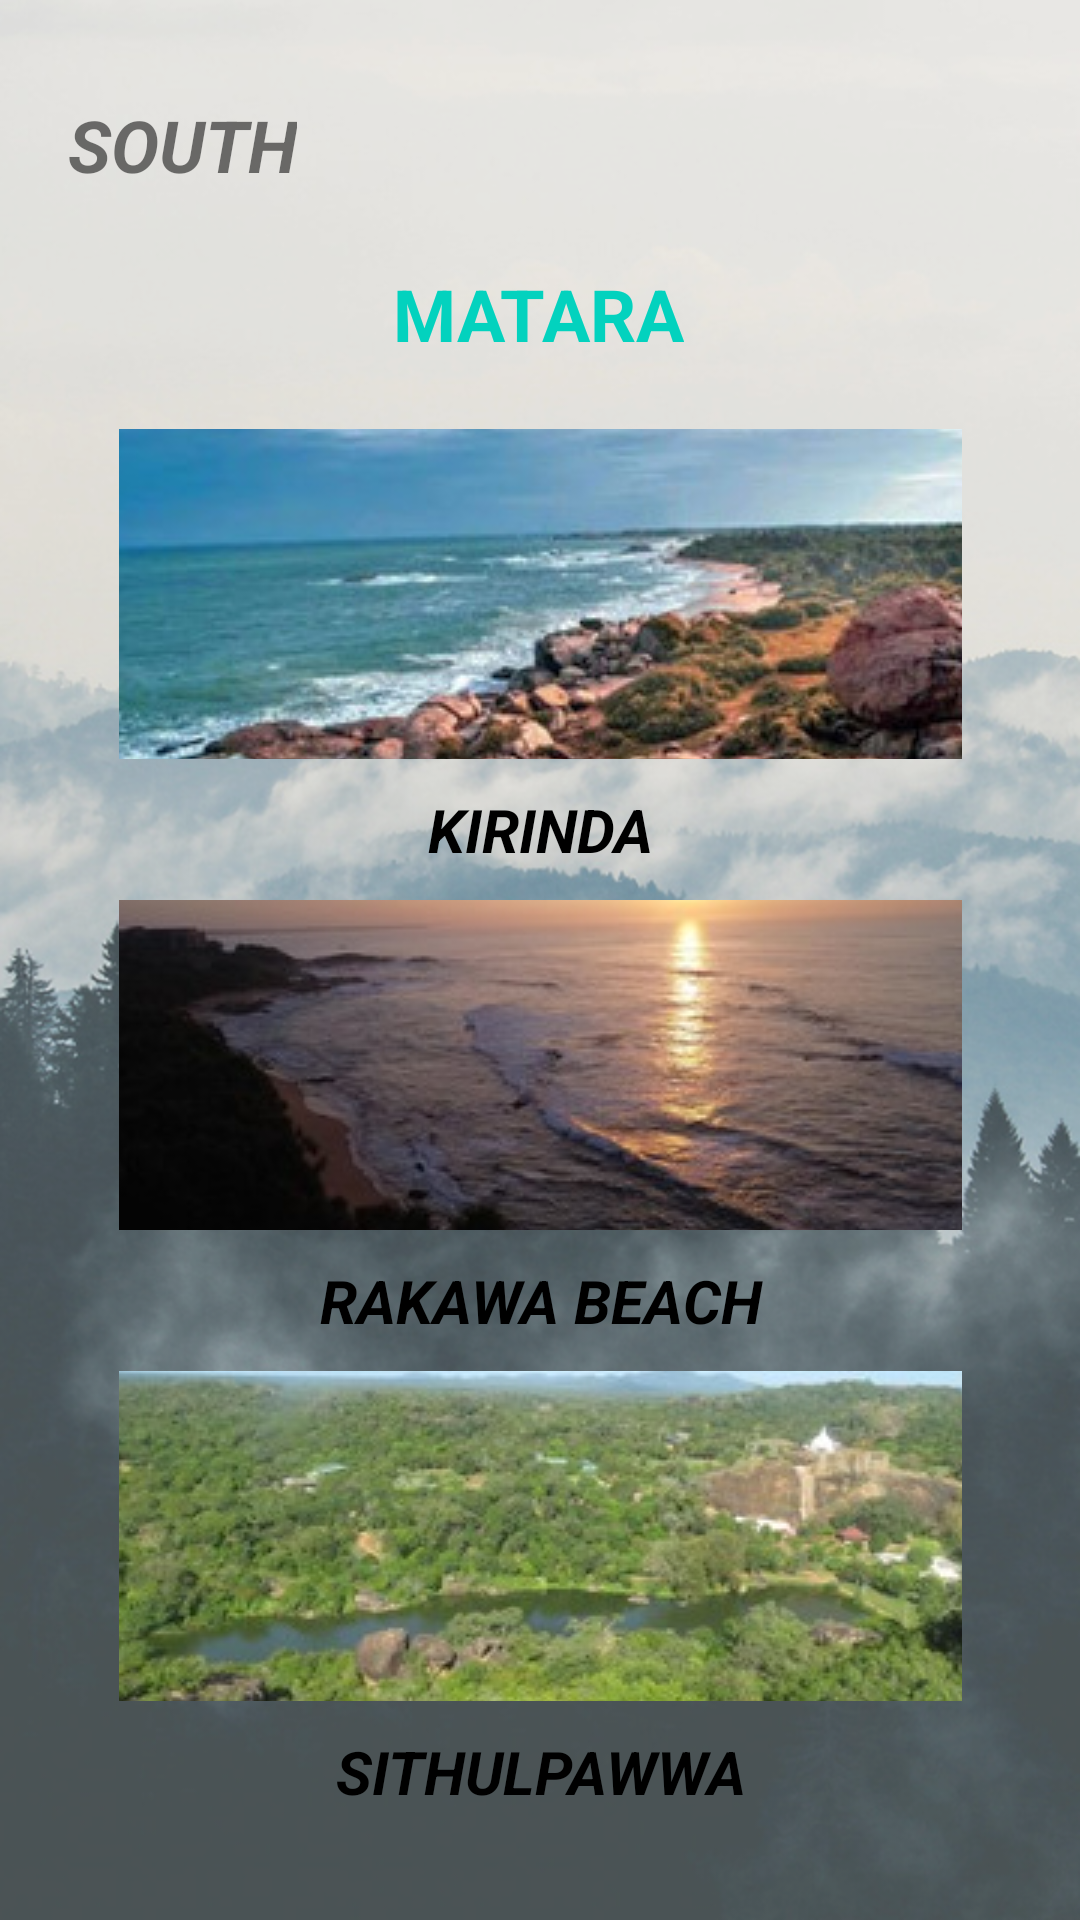

Produce the Android XML layout that renders to this screen, including the resource entries it uses.
<!-- AndroidManifest.xml: application theme Theme.Gamanac -->
<!-- res/layout/activity_hambanthota.xml -->
<?xml version="1.0" encoding="utf-8"?>
<androidx.constraintlayout.widget.ConstraintLayout xmlns:android="http://schemas.android.com/apk/res/android"
    xmlns:app="http://schemas.android.com/apk/res-auto"
    xmlns:tools="http://schemas.android.com/tools"
    android:layout_width="match_parent"
    android:layout_height="match_parent"
    android:background="@drawable/bg05"
    tools:context=".hambanthota">

    <TextView
        android:id="@+id/txt_hambanthota"
        android:layout_width="wrap_content"
        android:layout_height="wrap_content"
        android:layout_marginTop="24dp"
        android:text="MATARA"
        android:textColor="#03D2BE"
        android:textSize="24sp"
        android:textStyle="bold"
        app:layout_constraintEnd_toEndOf="parent"
        app:layout_constraintHorizontal_bias="0.498"
        app:layout_constraintStart_toStartOf="parent"
        app:layout_constraintTop_toBottomOf="@+id/txt_south2" />

    <TextView
        android:id="@+id/txt_south2"
        android:layout_width="wrap_content"
        android:layout_height="wrap_content"
        android:layout_marginTop="32dp"
        android:text="SOUTH"
        android:textSize="24sp"
        android:textStyle="bold|italic"
        app:layout_constraintEnd_toEndOf="parent"
        app:layout_constraintHorizontal_bias="0.08"
        app:layout_constraintStart_toStartOf="parent"
        app:layout_constraintTop_toTopOf="parent" />

    <ScrollView
        android:layout_width="301dp"
        android:layout_height="491dp"
        android:contentDescription="true"
        app:layout_constraintBottom_toBottomOf="parent"
        app:layout_constraintEnd_toEndOf="parent"
        app:layout_constraintStart_toStartOf="parent"
        app:layout_constraintTop_toBottomOf="@+id/txt_hambanthota"
        app:layout_constraintVertical_bias="0.431">

        <LinearLayout
            android:layout_width="match_parent"
            android:layout_height="wrap_content"
            android:fillViewport="true"
            android:orientation="vertical">

            <ImageButton
                android:id="@+id/imgbtn_kirinda"
                android:layout_width="match_parent"
                android:layout_height="110dp"
                android:layout_margin="10dp"
                android:contentDescription="true"
                app:srcCompat="@drawable/kirinda" />

            <TextView
                android:id="@+id/txt_kirinda"
                android:layout_width="match_parent"
                android:layout_height="wrap_content"
                android:text="KIRINDA"
                android:textAlignment="center"
                android:textColor="#000000"
                android:textSize="20sp"
                android:textStyle="bold|italic" />

            <ImageButton
                android:id="@+id/imgbtn_rakawa_beach"
                android:layout_width="match_parent"
                android:layout_height="110dp"
                android:layout_margin="10dp"
                android:contentDescription="true"
                app:srcCompat="@drawable/rakawa_beach01" />

            <TextView
                android:id="@+id/txt_rakawa_beach"
                android:layout_width="match_parent"
                android:layout_height="wrap_content"
                android:text="RAKAWA BEACH"
                android:textAlignment="center"
                android:textColor="#000000"
                android:textSize="20sp"
                android:textStyle="bold|italic" />

            <ImageButton
                android:id="@+id/imgbtn_sithulpawwa"
                android:layout_width="match_parent"
                android:layout_height="110dp"
                android:layout_margin="10dp"
                android:contentDescription="true"
                app:srcCompat="@drawable/sithulpawwa" />

            <TextView
                android:id="@+id/txt_sithulpawwa"
                android:layout_width="match_parent"
                android:layout_height="wrap_content"
                android:text="SITHULPAWWA"
                android:textAlignment="center"
                android:textColor="#000000"
                android:textSize="20sp"
                android:textStyle="bold|italic" />

        </LinearLayout>
    </ScrollView>

</androidx.constraintlayout.widget.ConstraintLayout>
<!-- resources referenced by this layout -->
<resources>
  <!-- drawable bg05: png bitmap (drawable, 442253 bytes) -->
  <!-- drawable kirinda: jpg bitmap (drawable, 30214 bytes) -->
  <!-- drawable rakawa_beach01: jpg bitmap (drawable, 14078 bytes) -->
  <!-- drawable sithulpawwa: jpg bitmap (drawable, 27732 bytes) -->
  <style name="Theme.Gamanac" parent="Theme.MaterialComponents.DayNight.DarkActionBar">
          
          <item name="colorPrimary">@color/purple_500</item>
          <item name="colorPrimaryVariant">@color/purple_700</item>
          <item name="colorOnPrimary">@color/white</item>
          
          <item name="colorSecondary">@color/teal_200</item>
          <item name="colorSecondaryVariant">@color/teal_700</item>
          <item name="colorOnSecondary">@color/black</item>
          
          <item name="android:statusBarColor">?attr/colorPrimaryVariant</item>
          
      </style>
  <!-- not gathered from this repository: default colours our renderer supplied (Android Studio template values) -->
  <color name="purple_500">#FF6200EE</color>
  <color name="purple_700">#FF3700B3</color>
  <color name="teal_200">#FF03DAC5</color>
  <color name="teal_700">#FF018786</color>
  <color name="black">#FF000000</color>
  <color name="white">#FFFFFFFF</color>
</resources>
